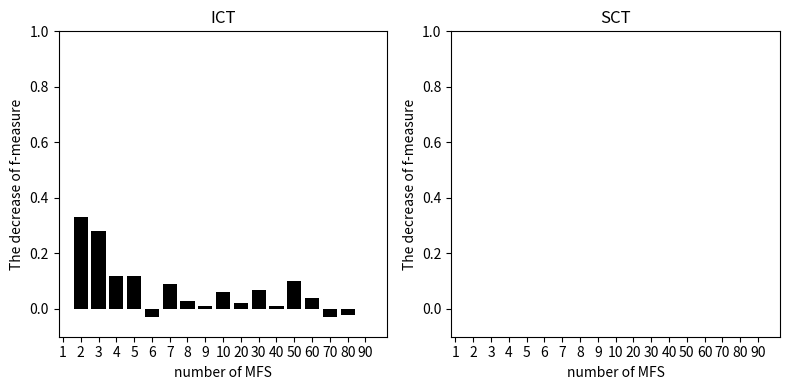

The script that saved this image:
import numpy as np
import matplotlib.pyplot as plt
import matplotlib.colors as co
import mpl_toolkits.axisartist.floating_axes as floating_axes
from matplotlib.projections import PolarAxes
from matplotlib.transforms import Affine2D
import mpl_toolkits.axisartist.angle_helper as angle_helper
from mpl_toolkits.axisartist.grid_finder import FixedLocator, MaxNLocator, DictFormatter

#data

strs = [r"$value\ of \ f-meaure$", r"$value\ of \ f-meaure\ (multiple\ MFS)$" ]

f_measure_normal = 0
f_measure_multi = 1

xtips = ['1', '2', '3', '4', '5', '6', '7', '8', '9', '10', '20', '30','40', '50', '60', '70', '80', '90']

DATA = [
[
[1.0,0.39,0.19,0.14,0.12,0.11,0.11,0.11,0.02,0.03,0.06,0.03,0.03,0.02,0.01,0.02,0.02,0.01,],
[1.0,1.0,0.78,0.58,0.52,0.29,0.29,0.23,0.2,0.22,0.25,0.27,0.21,0.25,0.08,0.04,0.03,0.04,],
[1.0,0.8,0.54,0.57,0.35,0.4,0.21,0.15,0.07,0.1,0.15,0.15,0.07,0.09,0.11,0.07,0.04,0.02,],
],
[
[0.0,0.0,0.0,0.0,0.0,0.0,0.0,0.0,0.0,0.0,0.0,0.0,0.0,0.0,0.0,0.0,0.0,0.0,],
[-1,0.67,0.5,0.46,0.4,0.32,0.2,0.2,0.19,0.16,0.23,0.2,0.2,0.15,0.04,0.07,0.05,0.04,],
[-1,0.07,0.08,0.05,0.06,0.04,0.01,0.02,0.01,0.02,0.02,0.01,0.02,0.03,0.01,0.01,0.01,0.01,],
],
]

out_metric = DATA[f_measure_multi]
metric = f_measure_multi



num = len(out_metric[0])
x = range(0,num)

fm1 = DATA[0]
fm2 = DATA[1]
decrease = []
dec1 = []
dec2 = []
decrease.append(dec1)
decrease.append(dec2)

for i in range(0, len(fm1[1])):
    de1 = fm1[1][i] - fm2[1][i]
    de2 = fm1[2][i] - fm2[2][i]
    dec1.append(de1)
    dec2.append(de2)
    


#define figure and figure size figsize=(width, height)


#define subplots 3x6
# 1        2    3 
# 4        5    6
# 7        8    9
# 10    11    12
# 13    14    15
# 16    17    18





fig, (ax0, ax1) = plt.subplots(ncols=2, figsize=(8, 4))
#bar_width,

ax0.set_ylim(ymin=-0.1, ymax= 1)
ax1.set_ylim(ymin=-0.1, ymax= 1)

for i in dec1[1:]:
    print(i, end="\t")
print()
for i in dec2[1:]:
    print(i, end="\t")
print()
ax0.bar(x[1:], dec1[1:],  alpha=1, color='k', label='ICT')
ax0.set_title('ICT')

ax0.set_xlabel('number of MFS')
ax0.set_ylabel('The decrease of f-measure')

# Create a histogram by providing the bin edges (unequally spaced).

ax1.bar(x[1:], dec2[1:],  alpha=1, color='w', label='SCT')
ax1.set_title('SCT')

ax1.set_xlabel('number of MFS')
ax1.set_ylabel('The decrease of f-measure')

plt.setp([ax0, ax1], xticks=x, xticklabels=xtips)



fig.tight_layout()
plt.show()
